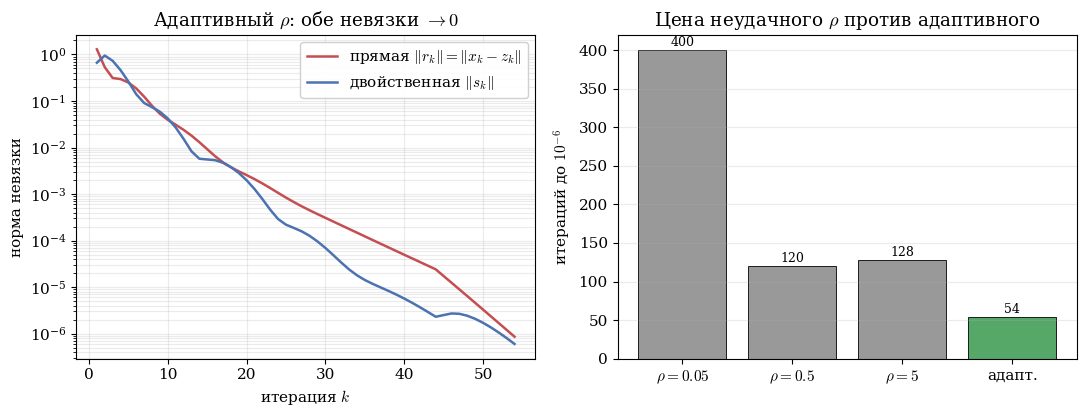

This figure's Python source: (Note: this script raises an exception after producing the figure.)
"""Диагностика ADMM: прямая/двойственная невязки + адаптивный выбор rho (Boyd et al. §3.4.1).

Задача: LASSO  min 1/2||Ax-b||^2 + lam||x||_1, расщепление x=z.
ADMM (scaled): x=(A^TA+rho I)^{-1}(A^Tb+rho(z-u)); z=soft(x+u, lam/rho); u+=x-z.
  прямая невязка r_k = x_k - z_k;  двойственная s_k = -rho (z_k - z_{k-1}).
Сравниваем фиксированные rho с адаптивным правилом балансировки невязок.
Честно: адаптивное rho ~= лучшему фиксированному, но БЕЗ ручной настройки;
плохо выбранное фиксированное rho кратно медленнее.
"""
import numpy as np
import matplotlib.pyplot as plt
from numpy.linalg import cholesky, solve

plt.rcParams.update({"font.family": "serif", "mathtext.fontset": "cm", "font.size": 11})
C_R = "#C44E52"   # прямая невязка (красный)
C_S = "#4C72B0"   # двойственная невязка (синий)
C_AD = "#55A868"  # адаптивный (зелёный)

rng = np.random.default_rng(3)
m, n = 150, 300
A = rng.standard_normal((m, n)) / np.sqrt(m)
x_true = np.zeros(n); idx = rng.choice(n, 15, replace=False)
x_true[idx] = rng.standard_normal(15)
b = A @ x_true + 0.01 * rng.standard_normal(m)
lam = 0.1 * np.max(np.abs(A.T @ b))
AtA = A.T @ A; Atb = A.T @ b


def soft(v, t):
    return np.sign(v) * np.maximum(np.abs(v) - t, 0.0)


def factor(rho):
    return cholesky(AtA + rho * np.eye(n))


def admm(rho0, adaptive, K=400, tol=1e-6):
    rho = rho0
    L = factor(rho)
    x = np.zeros(n); z = np.zeros(n); u = np.zeros(n)
    rs, ss = [], []
    refacts = 0
    kstop = K
    for k in range(K):
        rhs = Atb + rho * (z - u)
        x = solve(L.T, solve(L, rhs))
        z_old = z.copy()
        z = soft(x + u, lam / rho)
        u = u + x - z
        r = np.linalg.norm(x - z)                 # прямая
        s = np.linalg.norm(-rho * (z - z_old))    # двойственная
        rs.append(r); ss.append(s)
        if r < tol and s < tol:
            kstop = k + 1
            break
        if adaptive:  # правило балансировки невязок (Boyd §3.4.1)
            if r > 10 * s:
                rho *= 2; u /= 2; L = factor(rho); refacts += 1
            elif s > 10 * r:
                rho /= 2; u *= 2; L = factor(rho); refacts += 1
    return np.array(rs), np.array(ss), kstop, refacts


# --- прогон ---
fixed_rhos = [0.05, 0.5, 5.0]
fixed_runs = {ro: admm(ro, adaptive=False) for ro in fixed_rhos}
rs_ad, ss_ad, k_ad, refacts = admm(1.0, adaptive=True)

# ============ ФИГУРА: 2 панели ============
fig, (ax1, ax2) = plt.subplots(1, 2, figsize=(11, 4.3))

# панель 1: невязки адаптивного прогона (обе -> 0)
it = np.arange(1, len(rs_ad) + 1)
ax1.semilogy(it, np.clip(rs_ad, 1e-12, None), color=C_R, lw=1.8,
             label=r"прямая $\|r_k\|=\|x_k-z_k\|$")
ax1.semilogy(it, np.clip(ss_ad, 1e-12, None), color=C_S, lw=1.8,
             label=r"двойственная $\|s_k\|$")
ax1.set_xlabel(r"итерация $k$"); ax1.set_ylabel("норма невязки")
ax1.set_title("Адаптивный $\\rho$: обе невязки $\\to 0$")
ax1.legend(loc="upper right", framealpha=0.92, edgecolor="0.8")
ax1.grid(True, which="both", alpha=0.25)

# панель 2: число итераций до tol — фиксированные rho vs адаптивный
labels = [f"$\\rho={ro:g}$" for ro in fixed_rhos] + ["адапт."]
iters = [fixed_runs[ro][2] for ro in fixed_rhos] + [k_ad]
colors = ["0.6", "0.6", "0.6", C_AD]
bars = ax2.bar(range(len(iters)), iters, color=colors, edgecolor="k", linewidth=0.6)
ax2.set_xticks(range(len(iters))); ax2.set_xticklabels(labels)
ax2.set_ylabel(r"итераций до $10^{-6}$")
ax2.set_title("Цена неудачного $\\rho$ против адаптивного")
ax2.grid(True, axis="y", alpha=0.25)
for rect, v in zip(bars, iters):
    ax2.annotate(str(v), (rect.get_x() + rect.get_width() / 2, v),
                 textcoords="offset points", xytext=(0, 3), ha="center", fontsize=9)

fig.tight_layout()
fig.savefig("/root/hse26_repo/files/exp_admm_adaptive_rho.pdf", bbox_inches="tight")
fig.savefig("/tmp/exp_admm_adaptive_rho.png", dpi=140, bbox_inches="tight")
print("fixed iters:", {ro: fixed_runs[ro][2] for ro in fixed_rhos})
print("adaptive iters:", k_ad, "refactorizations:", refacts)
